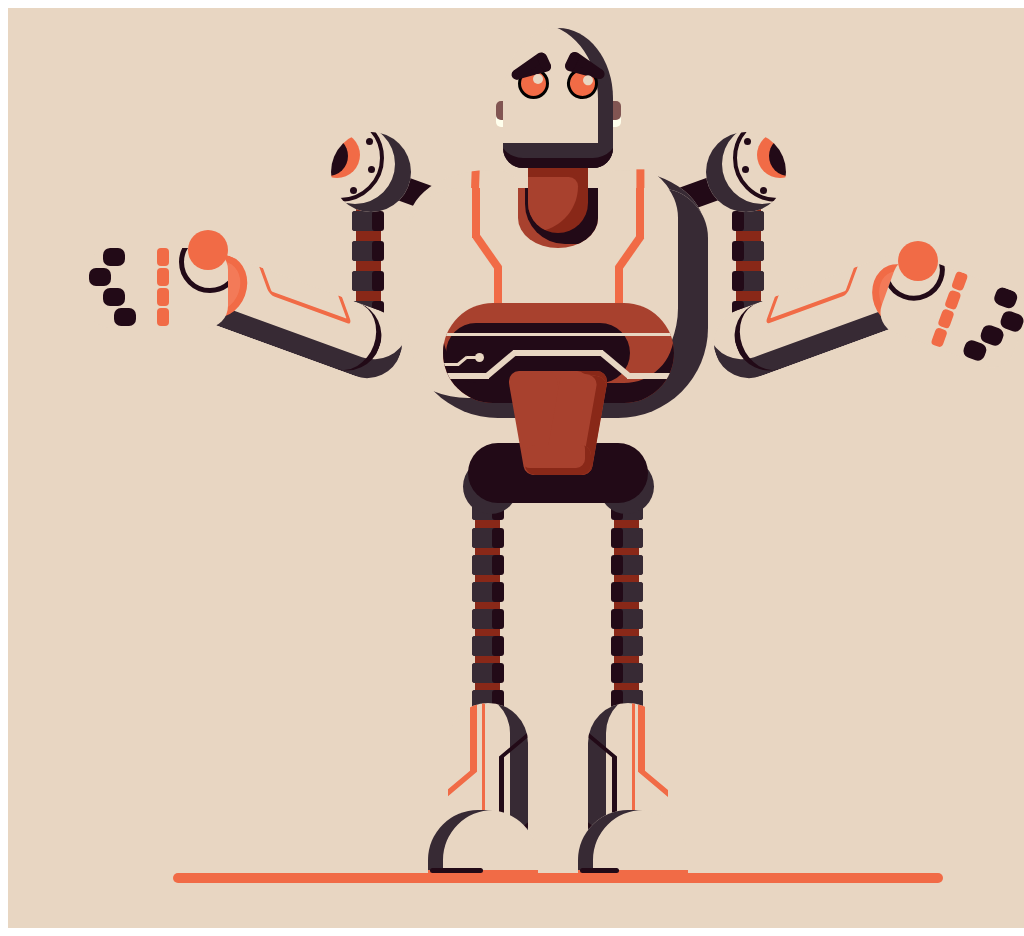

Write a web page that renders exactly this picture using CSS.

<!-- file: index.html -->
<!DOCTYPE html>
<html lang="en">
<head>
    <meta charset="UTF-8">
    <meta name="viewport" content="width=device-width, initial-scale=1.0">
    <meta http-equiv="X-UA-Compatible" content="ie=edge">
    <link rel="stylesheet" href="style.css">
    <title>Robot</title>
</head>
<body>
    <div class="scene">
        <div class="head">
            <div class="eye left-eye">
                <div class="eyebrow left-eyebrow">
                    <div class="bot-line"></div>
                    <div class="left-line"></div>
                    <div class="right-line"></div>
                </div>
            </div>
            <div class="eye right-eye rotate-eye">
                <div class="eyebrow right-eyebrow">
                    <div class="bot-line"></div>
                    <div class="left-line"></div>
                    <div class="right-line"></div>
                </div>
            </div>
        </div>
        <div class="ear ear-right"></div>
        <div class="ear ear-left"></div>
        <div class="neck"></div>
        <div class="torso">
            <div class="neck-part"></div>
            <div class="leftpart1">
                <div class="orangeline"></div>
            </div>
            <div class="rightpart1">
                <div class="orangeline"></div>
            </div>
            <div class="bottompart">
                <div class="orangeline orangeline-left-top"></div>
                <div class="orangeline orangeline-left-mid"></div>
                <div class="orangeline orangeline-left-bot"></div>
                <div class="orangeline orangeline-right-top"></div>
                <div class="orangeline orangeline-right-mid"></div>
                <div class="orangeline orangeline-right-bot"></div>
            </div>
            <div class="electronics">
                <div class="black-circle"></div>
                <div class="white-line"></div>
                <div class="big-white-line">
                    <div class="left-part">
                        <div class="left-ramp"></div>
                    </div>
                    <div class="middle-part"></div>
                    <div class="right-part">
                        <div class="right-ramp"></div>
                    </div>

                </div>
                <div class="small-white-line">
                    <div class="left-part"></div>
                    <div class="middle-part"></div>
                    <div class="right-part"></div>
                    <div class="bol"></div>
                </div>
            </div>
        </div>
        <div class="rightarm">
            <div class="connector"></div>
            <div class="shoulder">
                <div class="inneredge">
                    <div class="bolt bolt1"></div>
                    <div class="bolt bolt2"></div>
                    <div class="bolt bolt3"></div>
                    <div class="secondcircle"></div>
                </div>
            </div>
            <div class="upperarm">
                <div class="tube tube1"></div>
                <div class="tube tube2"></div>
                <div class="tube tube3"></div>
                <div class="tube tube4"></div>
            </div>
            <div class="underarm">
                <div class="square"></div>
            </div>
            <div class="hand">
                <div class="finger finger1"></div>
                <div class="knuckle knuckle1"></div>
                <div class="finger finger2"></div>
                <div class="knuckle knuckle2"></div>
                <div class="finger finger3"></div>
                <div class="knuckle knuckle3"></div>
                <div class="finger finger4"></div>
                <div class="knuckle knuckle4"></div>
            </div>
            <div class="thumb"></div>
        </div>
        <div class="leftarm">
            <div class="connector"></div>
            <div class="shoulder">
                <div class="inneredge">
                    <div class="bolt bolt1"></div>
                    <div class="bolt bolt2"></div>
                    <div class="bolt bolt3"></div>
                    <div class="secondcircle"></div>
                </div>
            </div>
            <div class="upperarm">
                <div class="tube tube1"></div>
                <div class="tube tube2"></div>
                <div class="tube tube3"></div>
                <div class="tube tube4"></div>
            </div>
            <div class="underarm">
                <div class="square"></div>
            </div>
            <div class="hand">
                <div class="finger finger1"></div>
                <div class="knuckle knuckle1"></div>
                <div class="finger finger2"></div>
                <div class="knuckle knuckle2"></div>
                <div class="finger finger3"></div>
                <div class="knuckle knuckle3"></div>
                <div class="finger finger4"></div>
                <div class="knuckle knuckle4"></div>
            </div>
            <div class="thumb"></div>
        </div>
        <div class="connector">
            <div class="top-part"></div>
            <div class="left-part"></div>
            <div class="right-part"></div>
            <div class="bottom-part"></div>
        </div>
        <div class="hip"></div>
        <div class="hipjoint left-hipjoint"></div>
        <div class="hipjoint right-hipjoint"></div>
        <div class="legs">
            <div class="leg right-leg">
                <div class="tube tube1"></div>
                <div class="tube tube2"></div>
                <div class="tube tube3"></div>
                <div class="tube tube4"></div>
                <div class="tube tube5"></div>
                <div class="tube tube6"></div>
                <div class="tube tube7"></div>
                <div class="tube tube8"></div>
            </div>
            <div class="leg left-leg">
                <div class="tube tube1"></div>
                <div class="tube tube2"></div>
                <div class="tube tube3"></div>
                <div class="tube tube4"></div>
                <div class="tube tube5"></div>
                <div class="tube tube6"></div>
                <div class="tube tube7"></div>
                <div class="tube tube8"></div>
            </div>
        </div>
        <div class="foot right-foot">
            <div class="orangeline"></div>
            <div class="small-orangeline"></div>
            <div class="black-square"></div>
        </div>
        <div class="foot left-foot">
            <div class="orangeline"></div>
            <div class="small-orangeline"></div>
            <div class="black-square"></div>
        </div>
        <div class="shoe left-shoe"></div>
        <div class="shoe right-shoe"></div>
        <div class="ground"></div>
    </div>
</body>
</html>

/* file: style.css */
:root{
    --background: #e8d6c2;
    --shadow:  #372a34;
    --darker-shadow: #220a17;
    --haighlight: #ffffed;
    --ear: #815552;
    --light-orange: #f16b46;
    --very-light-orange: #f37a58;
    --orange: #a8412e;
    --dark-orange: #892818;
}

.scene{
    position: relative;
    margin: 0 auto;
    width: 1100px;
    height: 900px;
    background: var(--background);
    padding-top: 20px;
}


/*--Head--*/
.head{
    position: absolute;
    left:0;
    right:0;
    margin: auto;
    width: 110px;
    height: 140px;
    background: var(--background);
    border-radius: 50% 50% 20px 20px;
    box-shadow: inset -20px 1px 0px -5px var(--shadow);
    z-index: 12;

}
.head::after{
    content: "";
    position: absolute;
    left:0;
    right:0;
    bottom: 0;
    margin: auto;
    width: 110px;
    height: 25px;
    background: var(--shadow);
    border-radius: 0 0 20px 20px;
    box-shadow: inset 0px -15px 0px -5px var(--darker-shadow);
}

/*--Ears--*/
.ear{
    position: absolute;
    top: 100px;
    left:0;
    right:0;
    margin: auto;
    width: 15px;
    height: 19px;
    border-radius: 5px;
    background: var(--haighlight);
    z-index: 9;
}
.ear::after{
    content: "";
    position: absolute;
    top: -7px;
    left:0;
    right:0;
    margin: auto;
    width: 15px;
    height: 19px;
    border-radius: 5px;
    background: var(--ear);
    z-index: 1;
}
.ear-right{
    left:110px;
}
.ear-left{
    right:110px;
}

/*--Eyes--*/
.eye{
    position: absolute;
    top:40px;
    width: 25px;
    height: 25px;
    border-radius: 50%;
    border: 3px solid black;
    background: var(--light-orange);
}
.eye::after{
    content: "";
    position: absolute;
    right: 3px;
    top: 3px;
    width: 10px;
    height: 10px;
    border-radius: 50%;
    background: var(--background);   
}
.left-eye{
    left: 15px;
}
.right-eye{
    right: 15px;
}

/*--eyebrows--*/
.eyebrow{
    position: absolute;
    top: 0;
}
    /*--left-eyebrow lines--*/
    .left-eyebrow .bot-line{
        position: absolute;
        top: 0px;
        width: 40px;
        height: 10px;
        background: var(--darker-shadow);
        border-radius: 15px;
        z-index: 12;
    }
    .left-eyebrow .left-line{
        position: absolute;
        left: -2px;
        top: 2px;
        width: 40px;
        height: 10px;
        background: var(--darker-shadow);
        border-radius: 15px;
        transform-origin: top left;
        transform: rotate(-20deg);
        z-index: 12;
    }
    .left-eyebrow .right-line{
        position: absolute;
        left: 12px;
        top: 0px;
        width: 19px;
        height: 10px;
        background: var(--darker-shadow);
        border-radius: 15px;
        transform-origin: bottom right;
        transform: rotate(80deg);
        z-index: 12;
    }

    /*--right-eyebrow lines--*/
    .right-eyebrow .bot-line{
        position: absolute;
        top: 0px;
        width: 40px;
        height: 10px;
        background: var(--darker-shadow);
        border-radius: 15px;
        z-index: 12;
    }
    .right-eyebrow .left-line{
        position: absolute;
        left: -2px;
        top: 2px;
        width: 40px;
        height: 10px;
        background: var(--darker-shadow);
        border-radius: 15px;
        transform-origin: top left;
        transform: rotate(-20deg);
        z-index: 12;
    }
    .right-eyebrow .right-line{
        position: absolute;
        left: 12px;
        top: 0px;
        width: 19px;
        height: 10px;
        background: var(--darker-shadow);
        border-radius: 15px;
        transform-origin: bottom right;
        transform: rotate(80deg);
        z-index: 12;
    }

    .left-eyebrow{
        left: -10px;
        transform: rotate(-15deg);
    }
    .right-eyebrow{
        top: -6px;
        left: 31px;
        transform-origin: center bottom;
        transform: scale(-1,1);
    }
    .rotate-eye{
        transform: rotate(15deg);
    }
    
/*--Neck--*/
.neck{
    position: absolute;
    left:0;
    right:0;
    top: 130px;
    margin: auto;
    width: 60px;
    height: 95px;
    border-radius: 50px;
    background: var(--dark-orange);
    clip-path: inset(0px 0px);
    overflow: hidden;
    z-index: 11;
}
.neck::after{
    content: "";
    position: absolute;
    top: 39px;
    width: 50px;
    height: 55px;
    border-radius: 0px 10px 50px 0;
    background: var(--orange);
    z-index: 11;
}

/*--Torso--*/
.torso{
    position: absolute;
    top: 150px;
    left:0;
    right:0;
    margin: auto;
    width: 330px;
    height: 230px;
}
    .torso .neck-part{
        position: absolute;
        top: 30px;
        left: 0;
        right: 0;
        margin: auto;
        width: 80px;
        height: 60px;
        border-radius: 0px 0px 50% 50%;
        clip-path: inset(0px 0px);
        overflow: hidden;
        background: var(--orange);
        z-index: 10;
    }
    .neck-part::after{
        content: "";
        position: absolute;
        left: 7px;
        width: 100px;
        height: 56px;
        border-radius: 0 0 20px 40px;
        background: var(--darker-shadow);
    }
    .torso .leftpart1{
        position: absolute;
        top: 11px;
        left: 16px;
        width: 109px;
        height: 43%;
        background-color: var(--background);
        border-radius: 154% 40% 70% 120% / 109% 37% 150% 90%;
        transform: rotate(2deg);
        z-index: 8;
        clip-path: inset(0px 0px);
        overflow: hidden;
    }
        .torso .leftpart1 .orangeline{
            position: absolute;
            margin: auto;
            left:20px;
            right:0;
            width: 8px;
            height: 30px;
        }
        
    .torso .rightpart1{
        position: absolute;
        top: 11px;
        right: 16px;
        width: 109px;
        height: 103%;
        background-color: var(--background);
        box-shadow: inset -29px -16px 0 -2px var(--shadow);
        border-radius: 40% 154% 120% 70% / 37% 51% 90% 150%;
        transform: rotate(-2deg);
        z-index: 8;
    }
        .torso .rightpart1 .orangeline{
            position: absolute;
            margin: auto;
            left: -19px;
            right: -2px;
            width: 8px;
            height: 30px;
            transform: rotate(2deg);
        }
    .torso .bottompart{
        position: absolute;
        left:0;
        right:0;
        top: 30px;
        margin: auto;
        width: 300px;
        height: 100%;
        border-radius: 50px 50px 90px 90px;
        background: var(--background);
        box-shadow: inset -30px -20px 0 0 var(--shadow);
        z-index: 9;
    }
        .torso .bottompart .orangeline-left-top{
            position: absolute;
            margin: auto;
            left:-165px;
            right:0;
            width: 8px;
            height: 50px;
        }
        .torso .bottompart .orangeline-left-mid{
            position: absolute;
            margin: auto;
            left: -165px;
            top: 8px;
            right: 0;
            width: 8px;
            height: 40px;
            transform-origin: center bottom;
            transform: rotate(145deg);
        }
        .torso .bottompart .orangeline-left-bot{
            position: absolute;
            margin: auto;
            left: -121px;
            top: 79px;
            right: 0;
            width: 8px;
            height: 40px;
        }
        .torso .bottompart .orangeline-right-top{
            position: absolute;
            margin: auto;
            left:164px;
            right:0;
            width: 8px;
            height: 50px;
        }
        .torso .bottompart .orangeline-right-mid{
            position: absolute;
            margin: auto;
            left: 165px;
            top: 8px;
            right: 0;
            width: 8px;
            height: 40px;
            transform-origin: center bottom;
            transform: rotate(-145deg);
        }
        .torso .bottompart .orangeline-right-bot{
            position: absolute;
            margin: auto;
            left: 121px;
            top: 79px;
            right: 0;
            width: 8px;
            height: 40px;
        }

/*--Rightarm--*/

/*--Connector--*/
.rightarm .connector{
    position: absolute;
    margin: auto;
    left:300px;
    right:0;
    top: 180px;
    width: 50px;
    height: 25px;
    background: var(--darker-shadow);
    transform-origin: left bottom;
    transform: rotate(-20deg);
    z-index: 7;
}

/*--Shoulder--*/
.shoulder{
    position: absolute;
    margin: auto;
    right: 0;
    top: 124px;
    width: 80px;
    height: 80px;
    border-radius: 50%;
    background: var(--background);
    clip-path: inset(0,0);
    overflow: hidden;
    z-index: 8;
}
.rightarm .shoulder{
    left: 375px;
    box-shadow: inset 16px -8px 0 0px var(--shadow);
}
.shoulder .inneredge{
    content: "";
    position: absolute;
    right: -35px;
    top: -18px;
    width: 80px;
    height: 80px;
    border-radius: 50%;
    border: 4px solid var(--darker-shadow);
    z-index: 9;
}
    .inneredge .bolt{
        position: absolute;
        width: 7px;
        height: 7px;
        border-radius: 50%;
        background: var(--darker-shadow);
        z-index: 9;
    }
    .bolt1{
        top: 20px;
        left: 7px;
    }
    .bolt2{
        top: 48px;
        left: 5px;
    }
    .bolt3{
        top: 69px;
        left: 23px;
    }
    .secondcircle{
        position: absolute;
        top: 18px;
        left: 32px;
        width: 40px;
        height: 40px;
        border-radius: 50%;
        background: var(--darker-shadow);
        box-shadow: -9px -1px 0 3px var(--light-orange);
    }

/*--Leftarm--*/
/*--Connector--*/
.leftarm .connector{
    position: absolute;
    margin: auto;
    left:-300px;
    right:0;
    top: 180px;
    width: 50px;
    height: 25px;
    background: var(--darker-shadow);
    transform-origin: right bottom;
    transform: rotate(20deg);
    z-index: 7;
}
.leftarm .shoulder{
    left: -375px;
    box-shadow: inset 16px -8px 0 0px var(--shadow);
    transform: scale(-1,1);
}

/*--Upperarm--*/
.rightarm .upperarm{
    position: absolute;
    margin: auto;
    left: 380px;
    right: 0;
    top: 160px;
    width: 25px;
    height: 150px;
    background: var(--dark-orange);
}
.leftarm .upperarm{
    position: absolute;
    margin: auto;
    left: -380px;
    right: 0;
    top: 160px;
    width: 25px;
    height: 150px;
    background: var(--dark-orange);
}

/*--Tubes--*/
.tube{
    position: absolute;
    margin: auto;
    right:0px;
    width: 32px;
    height: 20px;
    border-radius: 3px;
    box-shadow: inset 20px 0 0 0 var(--shadow);
    background: var(--darker-shadow);
    z-index: 7;
}
.rightarm .upperarm .tube{

    box-shadow: inset -20px 0 0 0 var(--shadow);
}
.upperarm .tube1{
    left:-4px;
    top: 43px;
}
.upperarm .tube2{
    left:-4px;
    top: 73px;
}
.upperarm .tube3{
    left:-4px;
    top: 103px;
}
.upperarm .tube4{
    left:-4px;
    top: 133px;
}

/*--Underarm--*/

/*--Right Arm--*/
.rightarm .underarm{
    position: absolute;
    margin: auto;
    left: 570px;
    right: 0;
    top: 310px;
    width: 230px;
    height: 70px;
    border-radius: 50px;
    background: var(--background);
    box-shadow: inset 0 -20px 0 0 var(--shadow);
    transform-origin: left bottom;
    transform: rotate(-20deg);
    z-index: 10;
    clip-path: inset(0px 0px);
    overflow: hidden;
}
.rightarm .underarm::before{
    content: "";
    position: absolute;
    margin: auto;
    left: 0;
    right: 0;
    top: 0;
    width: 180px;
    height: 70px;
    border-radius: 50px;
    border-left: 6px solid var(--darker-shadow);
    z-index: 10;
}
.rightarm .underarm::after{
    content: "";
    position: absolute;
    margin: auto;
    right: 10px;
    top: 10px;
    width: 40px;
    height: 50px;
    border-radius: 50%;
    background: var(--very-light-orange);
    border: 7px solid var(--light-orange);
    z-index: 10;
}
.rightarm .underarm .square{
    position: absolute;
    margin: auto;
    left: 35px;
    right: 0;
    top: -55px;
    width: 80px;
    height: 70px;
    border: 4px solid var(--light-orange);
    border-radius: 5px;
    transform: skewX(-40deg);
    z-index: 10;
}
.rightarm .hand{
    position: absolute;
    margin: auto;
    left: 0;
    right: -800px;
    top: 240px;
    width: 140px;
    height: 80px;
    border-radius: 22px;
    background: var(--background);
    transform-origin: left;
    transform: rotate(20deg);
    z-index: 12;
    clip-path: inset(0,0);
    overflow: hidden;
}
.rightarm .thumb{
    position: absolute;
    margin: auto;
    right: 170px;
    top: 233px;
    width: 40px;
    height: 40px;
    border-radius: 50%;
    background: var(--light-orange);
    z-index: 13;
}
.hand::after{
    content: "";
    position: absolute;
    margin: auto;
    left: -13px;
    top: -17px;
    width: 52px;
    height: 52px;
    border-radius: 50%;
    border: 5px solid var(--darker-shadow);
    z-index: 11;
}
    .rightarm .hand .finger{
        position: absolute;
        width: 22px;
        height: 18px;
        border-radius: 7px;
        background: var(--darker-shadow);
        z-index: 11;
    }
    .hand .knuckle{
        position: absolute;
        margin: auto;
        left:0;
        width: 12px;
        height: 18px;
        border-radius: 4px;
        background: var(--light-orange);
        z-index: 11;
    }
    .rightarm .hand .finger1{
        right: 15px;
        top:0px;
    }
    .rightarm .hand .finger2{
        right: 1px;
        top:20px;
    }
    .rightarm .hand .finger3{
        right: 15px;
        top:40px;
    }
    .rightarm .hand .finger4{
        right: 26px;
        top:60px;
    }
    .rightarm .hand .knuckle1{
        right: 10px;
        top:0px;
    }
    .rightarm .hand .knuckle2{
        right: 10px;
        top:20px;
    }
    .rightarm .hand .knuckle3{
        right: 10px;
        top:40px;
    }
    .rightarm .hand .knuckle4{
        right: 10px;
        top:60px;
    }

/*--Left Arm--*/
.leftarm .underarm{
    position: absolute;
    margin: auto;
    left: -570px;
    right: 0;
    top: 310px;
    width: 230px;
    height: 70px;
    border-radius: 50px;
    background: var(--background);
    box-shadow: inset 0 -20px 0 0 var(--shadow);
    transform-origin: right bottom;
    transform: rotate(20deg);
    z-index: 10;
    clip-path: inset(0px 0px);
    overflow: hidden;
}
.leftarm .underarm::before{
    content: "";
    position: absolute;
    margin: auto;
    left: 0;
    right: 0;
    top: 0;
    width: 180px;
    height: 70px;
    border-radius: 50px;
    border-right: 6px solid var(--darker-shadow);
    z-index: 10;

}
.leftarm .underarm::after{
    content: "";
    position: absolute;
    margin: auto;
    left: 10px;
    top: 0px;
    width: 40px;
    height: 50px;
    border-radius: 50%;
    background: var(--very-light-orange);
    border: 7px solid var(--light-orange);
    z-index: 10;
}
.leftarm .underarm .square{
    position: absolute;
    margin: auto;
    left: -35px;
    right: 0;
    top: -55px;
    width: 80px;
    height: 70px;
    border: 4px solid var(--light-orange);
    border-radius: 5px;
    transform: skewX(40deg);
    z-index: 10;
}
.leftarm .hand{
    position: absolute;
    margin: auto;
    left: 80px;
    top: 240px;
    width: 140px;
    height: 80px;
    border-radius: 22px;
    background: var(--background);
    transform: rotate(20deg);
    transform: scale(-1,1);
    z-index: 10;
    clip-path: inset(0,0);
    overflow: hidden;
}
    .leftarm .hand .finger{
        position: absolute;
        width: 22px;
        height: 18px;
        border-radius: 7px;
        background: var(--darker-shadow);
        z-index: 11;
    }
    .leftarm .hand .finger1{
        right: 15px;
        top:0px;
    }
    .leftarm .hand .finger2{
        right: 1px;
        top:20px;
    }
    .leftarm .hand .finger3{
        right: 15px;
        top:40px;
    }
    .leftarm .hand .finger4{
        right: 26px;
        top:60px;
    }

    .leftarm .hand .knuckle1{
        right: 10px;
        top:0px;
    }
    .leftarm .hand .knuckle2{
        right: 10px;
        top:20px;
    }
    .leftarm .hand .knuckle3{
        right: 10px;
        top:40px;
    }
    .leftarm .hand .knuckle4{
        right: 10px;
        top:60px;
    }
    .leftarm .thumb{
        position: absolute;
        margin: auto;
        left: 180px;
        top: 222px;
        width: 40px;
        height: 40px;
        border-radius: 50%;
        background: var(--light-orange);
        z-index: 13;
    }
/*--electronics--*/
.electronics{
    position: absolute;
    left:0;
    right:0;
    bottom: -15px;
    margin: auto;
    width: 70%;
    height: 100px;
    border-radius: 50px;
    background: var(--orange);
    z-index: 11;
    clip-path: (0,0);
    overflow: hidden;
    box-shadow: inset 0px -20px 0 0px var(--darker-shadow);
}
    .electronics .black-circle{
        position: absolute;
        margin: auto;
        left: -40px;
        right: 0px;
        top: 20px;
        width: 80%;
        height: 60px;
        border-radius: 50px;
        background: var(--darker-shadow);
        z-index: 12;
    }
    .electronics .white-line{
        position: absolute;
        margin: auto;
        right: 0px;
        top: 30px;
        width: 100%;
        height: 3px;
        border-radius: 50px;
        background: var(--background);
        z-index: 13;
    }
        .electronics .big-white-line .left-part{
            position: absolute;
            margin: auto;
            left: 0;
            top: 70px;
            width: 20%;
            height: 6px;
            background: var(--background);
            z-index: 13;
        }
            .left-part .left-ramp{
                position: absolute;
                margin: auto;
                top: 0px;
                left: 96%;
                width: 80%;
                height: 6px;
                background: var(--background);
                transform-origin: left;
                transform: rotate(-40deg);
                z-index: 13;
            }
        .electronics .big-white-line .middle-part{
            position: absolute;
            margin: auto;
            left: 0;
            right: 0;
            top: 47px;
            width: 39%;
            height: 6px;
            background: var(--background);
            z-index: 13;
        }    
        .electronics .big-white-line .right-part{
            position: absolute;
            margin: auto;
            top: 70px;
            width: 20%;
            height: 6px;
            right: 0;
            background: var(--background);
            z-index: 13;
        }
            .right-part .right-ramp{
                position: absolute;
                margin: auto;
                top: 0px;
                right: 96%;
                width: 80%;
                height: 6px;
                background: var(--background);
                transform-origin: right;
                transform: rotate(40deg);
                z-index: 13;
            }
    .electronics .small-white-line .left-part{
        position: absolute;
        margin: auto;
        left: 0;
        top: 60px;
        width: 7%;
        height: 3px;
        background: var(--background);
        z-index: 13;
    }
    .electronics .small-white-line .middle-part{
        position: absolute;
        margin: auto;
        left: 15px;
        top: 60px;
        width: 5%;
        height: 3px;
        background: var(--background);
        z-index: 13;
        transform-origin: left;
        transform: rotate(-40deg);
    }
    .electronics .small-white-line .right-part{
        position: absolute;
        margin: auto;
        left: 24px;
        top: 53px;
        width: 4%;
        height: 3px;
        background: var(--background);
        z-index: 13;
    }
    .electronics .small-white-line .bol{
        position: absolute;
        margin: auto;
        left: 32px;
        top: 50px;
        width: 9px;
        height: 9px;
        border-radius: 50%;
        background: var(--background);
        z-index: 13;
    }

    .torso .orangeline{
        position: absolute;
        background: var(--light-orange);
        width: 10px;
    }
    .torso .left-orangeline .topline{
        position: absolute;
        top: -20px;
        left: 80px;
        background: var(--light-orange);
        width: 10px;
        height: 100px;
        z-index: 11;
    }

/*--Body Connector--*/
.connector{
    position: absolute;
    left: 0;
    right: 0;
    top: 370px;
    margin: auto;
    width: 100px;
    height: 100px;
    z-index: 12;
}
    .connector .top-part{
        position: absolute;
        left: 0;
        right: 0;
        top: -7px;
        margin: auto;
        width: 98%;
        height: 22px;
        border-radius: 10px;
        background: var(--orange);
        box-shadow: inset -20px 0 0 0 var(--dark-orange);

    }
    .connector .left-part{
        position: absolute;
        left: 0;
        width:48px;
        height: 100%;
        border-radius: 10px;
        background: var(--orange);
        transform-origin: left top;
        transform: rotate(-10deg);
    }
    .connector .right-part{
        position: absolute;
        right: 0;
        top:0;
        width:47px;
        height: 100%;
        border-radius: 10px;
        background: var(--orange);
        transform-origin: top right;
        transform: rotate(10deg);
        box-shadow: inset -10px 0 0 0 var(--dark-orange);
    }
    .connector .bottom-part{
        position: absolute;
        left: 0;
        right: 0;
        bottom: 3px;
        margin: auto;
        width: 66%;
        height: 30px;
        border-radius: 10px;
        background: var(--orange);
        box-shadow: inset -5px -6px 0 1px var(--dark-orange);
    }

/*--Hip--*/
.hip{
    position: absolute;
    margin: auto;
    left:0;
    right:0;
    top: 435px;
    width: 180px;
    height: 60px;
    border-radius: 50px;
    background: var(--darker-shadow);
    z-index: 11;
}

.hipjoint{
    position: absolute;
    margin: auto;
    top: 451px;
    left: 0;
    width: 55px;
    height: 55px;
    border-radius: 50%;
    background: var(--shadow);
    z-index: 10;
}
.left-hipjoint{
    right: 136px;
}
.right-hipjoint{
    left: 136px;
    right: 0;
}

/*--Legs--*/
.leg{
    position: absolute;
    margin: auto;
    right: 0;
    top: 500px;
    width: 25px;
    height: 190px;
    background: var(--dark-orange);
}
.legs .right-leg{
    left: 137px;
}
.legs .left-leg{

    left: -141px;
}
/*--Tubes--*/
.legs .tube{
    position: absolute;
    margin: auto;
    right: -4px;
    width: 32px;
    height: 20px;
    border-radius: 3px;
    background: var(--darker-shadow);
    z-index: 6;
}
.right-leg{
    z-index: 9;
}
.left-leg .tube{
    box-shadow: inset 20px 0 0 0 var(--shadow);
}
.right-leg .tube{
    box-shadow: inset -20px 0 0 0 var(--shadow);
}
.legs .tube1{
    top:-8px;
}
.legs .tube2{
    top:20px;
}
.legs .tube3{
    top:47px;
}
.legs .tube4{
    top:74px;
}
.legs .tube5{
    top:101px;
}
.legs .tube6{
    top:128px;
}
.legs .tube7{
    top:155px;
}
.legs .tube8{
    top:182px;
}

/*--Feet--*/
.foot{
    position: absolute;
    margin: auto;
    top: 695px;
    left:0;
    right:0;
    width: 80px;
    height: 170px;
    border-radius: 50px;
    background: var(--background);
    z-index: 11;
    clip-path: inset(0,0);
    overflow: hidden;
}
.right-foot{
    left: 140px;
    box-shadow: inset 18px -10px 0 0 var(--shadow);
}
.right-foot::after{
    content: "";
    left:-10px;
    box-shadow: inset 15px 0px 0 0 var(--shadow);
}
.left-foot{
    right: 140px;
    box-shadow: inset -18px -10px 0 0 var(--shadow);
}
.left-foot::after{
    content: "";
    left:-10px;
    box-shadow: inset -15px 0px 0 0 var(--shadow);
}
.shoe{
    position: absolute;
    margin: auto;
    right: 0;
    bottom: 53px;
    width: 110px;
    height: 60px;
    border-radius: 50px 50px 0 0;
    border-bottom: 5px solid var(--light-orange);
    box-shadow: inset 15px 0px 0 0 var(--shadow);
    background: var(--background);
    z-index: 12;
}
    .left-shoe{
        left: -150px;
    }  
    .right-shoe{
        left: 150px;
    }

/*--Foot Details--*/
.foot .orangeline{
    position: absolute;
    width: 58px;
    height: 50%;
    border: 7px solid var(--light-orange);
}
.foot .small-orangeline{
    position: absolute;
    margin: auto;
    left:0;
    right:0;
    width: 3px;
    height: 100%;
    background: var(--light-orange);
}
.foot .black-square{
    position: absolute;
    margin: auto;
    left:0;
    right:0;
    bottom: 50px;
    width: 58px;
    height: 50%;
    border: 5px solid var(--darker-shadow);
}
.right-foot .black-square{
    margin: auto;
    left:-90px;
    transform: skewY(40deg);
}
.right-foot .orangeline{
    margin: auto;
    left:50px;
    top: 0;
    transform: skewY(40deg);
}
.right-foot .small-orangeline{
    margin: auto;
    right:-10px;
    top: 0;
    transform: skewY(40deg);
}

.left-foot .black-square{
    margin: auto;
    right:-90px;
    transform: skewY(-40deg);
}
.left-foot .orangeline{
    margin: auto;
    left:-43px;
    top: 0;
    transform: skewY(-40deg);
}
.left-foot .small-orangeline{
    margin: auto;
    right:10px;
    top: 0;
    transform: skewY(40deg);
}

/*--Ground--*/
.ground{
    position: absolute;
    margin: auto;
    left:0;
    right:0;
    bottom: 45px;
    width: 70%;
    height: 10px;
    background: var(--light-orange);
    border-radius: 20px;
}
.ground::before{
    content: "";
    position: absolute;
    margin: auto;
    left: 0;
    bottom: 10px;
    right: 203px;
    width: 7%;
    height: 5px;
    background: var(--darker-shadow);
    border-radius: 20px;
    z-index: 12;
}
.ground::after{
    content: "";
    position: absolute;
    margin: auto;
    right:0;
    bottom: 10px;
    left:83px;
    width: 5%;
    height: 5px;
    background: var(--darker-shadow);
    border-radius: 20px;
    z-index: 12;
}
